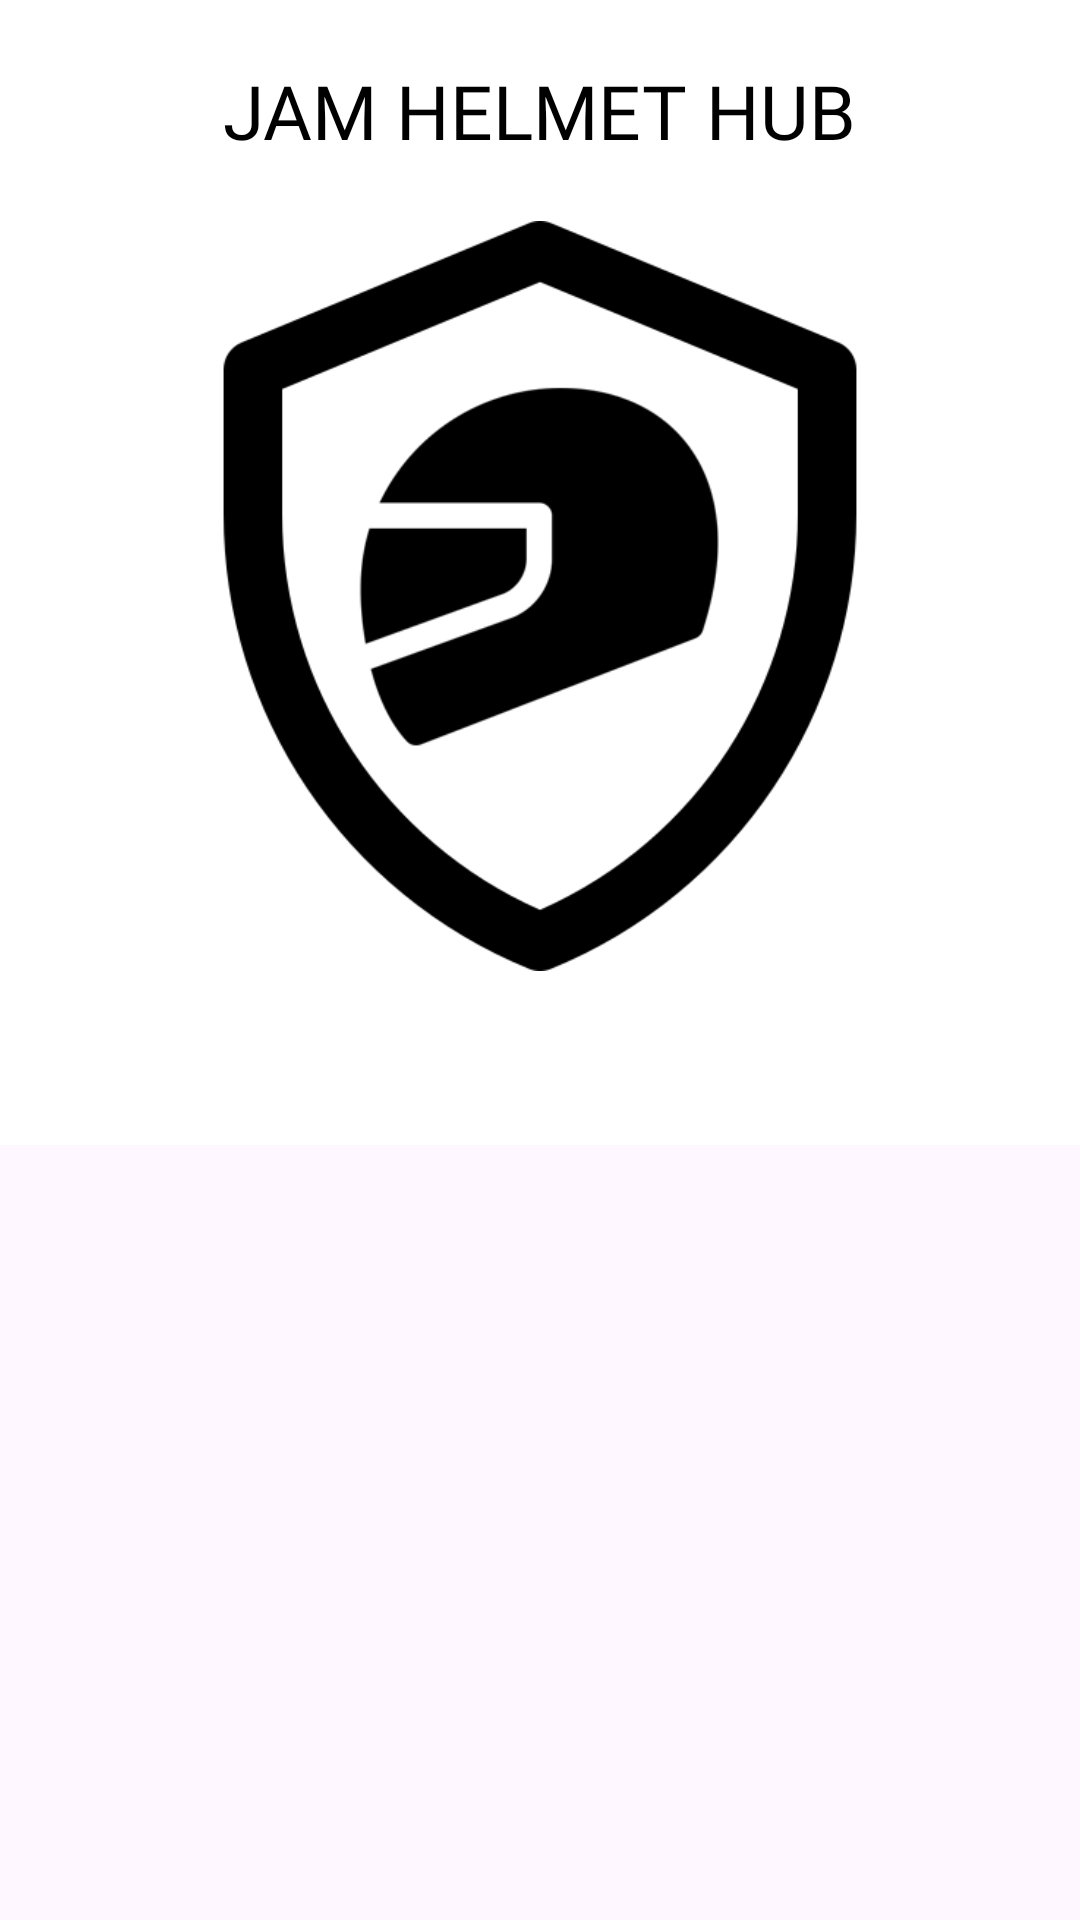

Produce the Android XML layout that renders to this screen, including the resource entries it uses.
<!-- AndroidManifest.xml: application theme Theme.JamHelmetApp -->
<!-- res/layout/activity_main.xml -->
<?xml version="1.0" encoding="utf-8"?>
<androidx.coordinatorlayout.widget.CoordinatorLayout xmlns:android="http://schemas.android.com/apk/res/android"
    xmlns:app="http://schemas.android.com/apk/res-auto"
    xmlns:tools="http://schemas.android.com/tools"
    android:id="@+id/main"
    android:layout_width="match_parent"
    android:layout_height="match_parent"
    tools:context=".MainActivity">

    <RelativeLayout
        android:layout_width="match_parent"
        android:layout_height="wrap_content"
        android:background="@android:color/white">


        <TextView
            android:id="@+id/txtTitle"
            android:layout_width="wrap_content"
            android:layout_height="wrap_content"
            android:layout_centerHorizontal="true"
            android:layout_marginTop="20dp"
            android:fontFamily="@font/roboto_black"
            android:text="JAM HELMET HUB"
            android:textColor="@android:color/black"
            android:textSize="25sp" />

        <ImageView
            android:id="@+id/imgLogo"
            android:layout_width="wrap_content"
            android:layout_height="250dp"
            android:layout_below="@+id/txtTitle"
            android:layout_marginTop="20dp"
            android:scaleType="centerInside"
            android:src="@drawable/verified" />

        <ProgressBar
            android:id="@+id/progress"
            android:layout_width="wrap_content"
            android:layout_height="wrap_content"
            android:layout_below="@+id/imgLogo"
            android:layout_centerHorizontal="true"
            android:layout_marginTop="10dp" />
    </RelativeLayout>

</androidx.coordinatorlayout.widget.CoordinatorLayout>
<!-- resources referenced by this layout -->
<resources>
  <!-- drawable verified: png bitmap (drawable, 17019 bytes) -->
  <style name="Theme.JamHelmetApp" parent="Base.Theme.JamHelmetApp" />
  <style name="Base.Theme.JamHelmetApp" parent="Theme.Material3.DayNight.NoActionBar">
          
          
      </style>
</resources>
